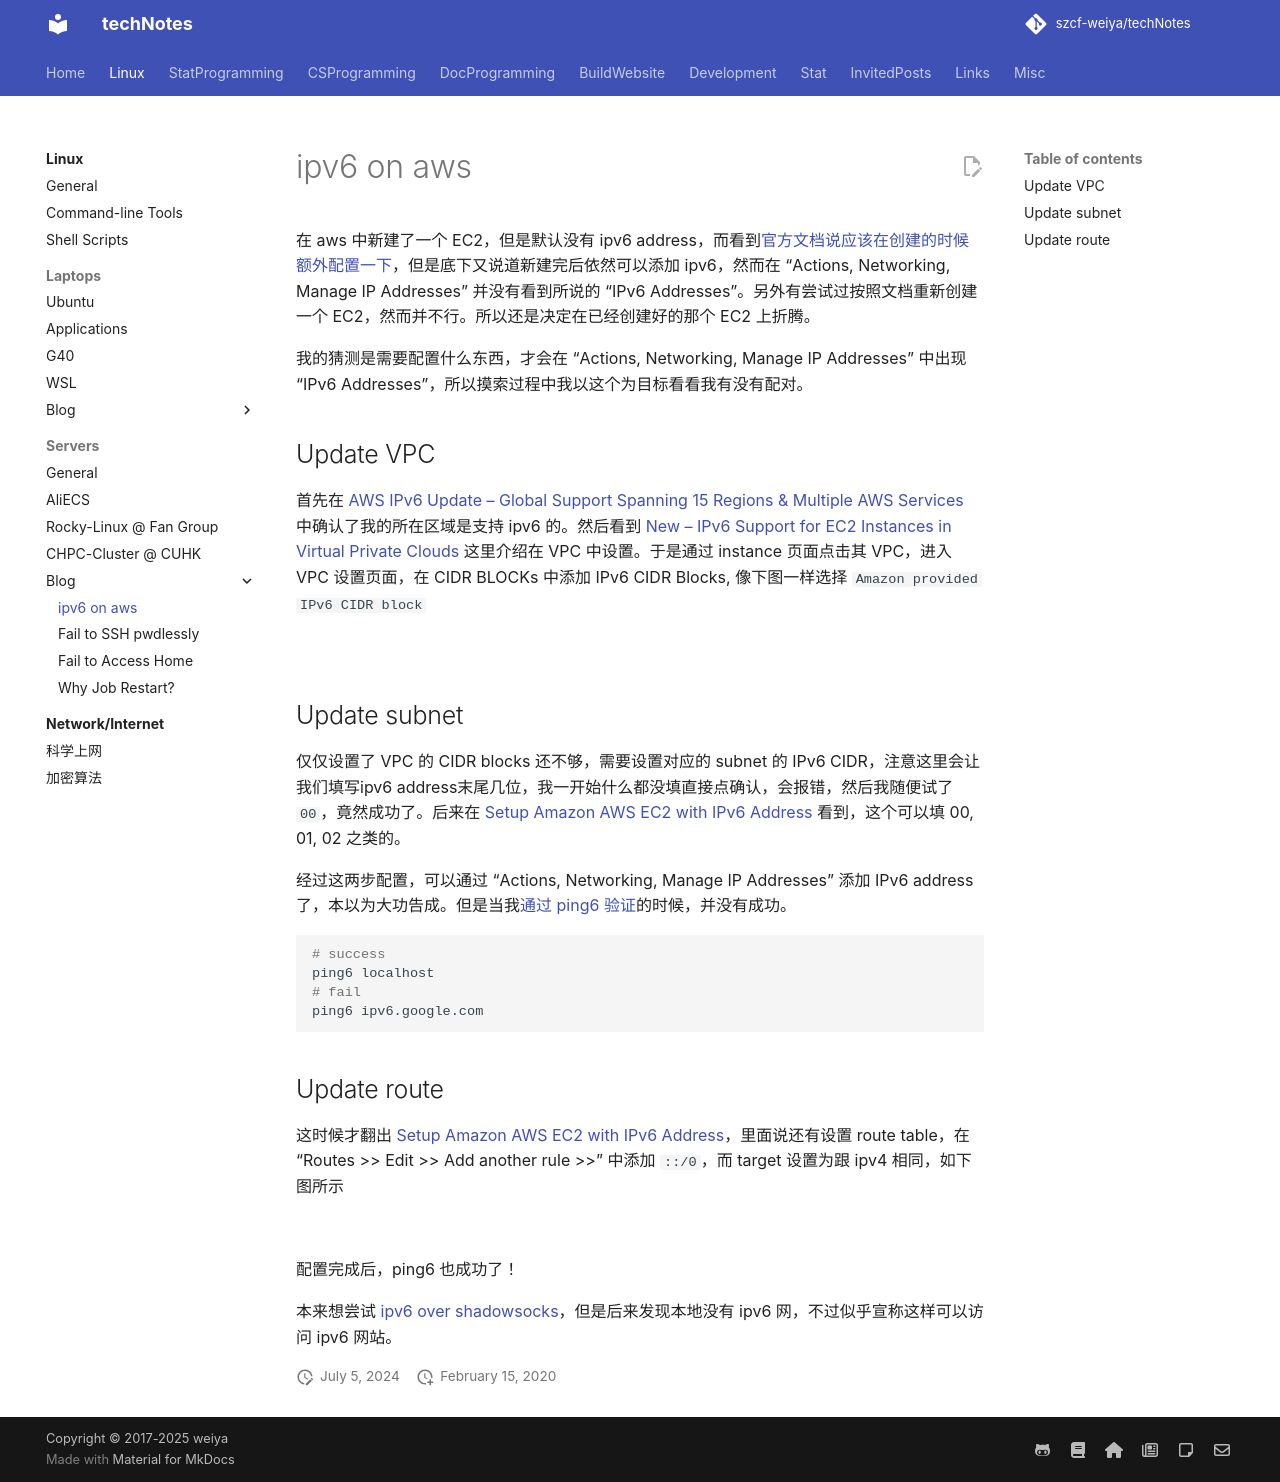

repository: szcf-weiya/techNotes · page: Internet/ipv6/index.html · generator: mkdocs

# ipv6 on aws

在 aws 中新建了一个 EC2，但是默认没有 ipv6 address，而看到[官方文档说应该在创建的时候额外配置一下](https://docs.amazonaws.cn/en_us/AWSEC2/latest/UserGuide/using-instance-addressing.html)，但是底下又说道新建完后依然可以添加 ipv6，然而在 “Actions, Networking, Manage IP Addresses” 并没有看到所说的 “IPv6 Addresses”。另外有尝试过按照文档重新创建一个 EC2，然而并不行。所以还是决定在已经创建好的那个 EC2 上折腾。

我的猜测是需要配置什么东西，才会在 “Actions, Networking, Manage IP Addresses” 中出现 “IPv6 Addresses”，所以摸索过程中我以这个为目标看看我有没有配对。

## Update VPC

首先在 [AWS IPv6 Update – Global Support Spanning 15 Regions & Multiple AWS Services](https://aws.amazon.com/blogs/aws/aws-ipv6-update-global-support-spanning-15-regions-multiple-aws-services/) 中确认了我的所在区域是支持 ipv6 的。然后看到 [New – IPv6 Support for EC2 Instances in Virtual Private Clouds](https://aws.amazon.com/blogs/aws/new-ipv6-support-for-ec2-instances-in-virtual-private-clouds/) 这里介绍在 VPC 中设置。于是通过 instance 页面点击其 VPC，进入 VPC 设置页面，在 CIDR BLOCKs 中添加 IPv6 CIDR Blocks, 像下图一样选择 `Amazon provided IPv6 CIDR block`

![](https://media.amazonwebservices.com/blog/2016/vpc_ipv6_create_vpc_1.png)

## Update subnet

仅仅设置了 VPC 的 CIDR blocks 还不够，需要设置对应的 subnet 的 IPv6 CIDR，注意这里会让我们填写ipv6 address末尾几位，我一开始什么都没填直接点确认，会报错，然后我随便试了 `00`，竟然成功了。后来在 [Setup Amazon AWS EC2 with IPv6 Address](https://xieles.com/blog/setup-amazon-aws-ec2-with-ipv6-address) 看到，这个可以填 00, 01, 02 之类的。

经过这两步配置，可以通过 “Actions, Networking, Manage IP Addresses” 添加 IPv6 address 了，本以为大功告成。但是当我[通过 ping6 验证](https://www.cyberciti.biz/faq/howto-test-ipv6-network-with-ping6-command/)的时候，并没有成功。

```bash
# success
ping6 localhost
# fail
ping6 ipv6.google.com
```

## Update route

这时候才翻出 [Setup Amazon AWS EC2 with IPv6 Address](https://xieles.com/blog/setup-amazon-aws-ec2-with-ipv6-address)，里面说还有设置 route table，在 “Routes >> Edit >> Add another rule >>” 中添加 `::/0`，而 target 设置为跟 ipv4 相同，如下图所示

![](https://xieles.com/wp-content/uploads/2018/06/ipv6fig16.png)

配置完成后，ping6 也成功了！

本来想尝试 [ipv6 over shadowsocks](https://www.polarxiong.com/archives/%E6%90%AD%E5%BB%BAipv6-VPN-%E8%AE%A9ipv4%E4%B8%8Aipv6-%E4%B8%8B%E8%BD%BD%E9%80%9F%E5%BA%A6%E6%8F%90%E5%8D%87%E5%88%B0100M.html)，但是后来发现本地没有 ipv6 网，不过似乎宣称这样可以访问 ipv6 网站。
